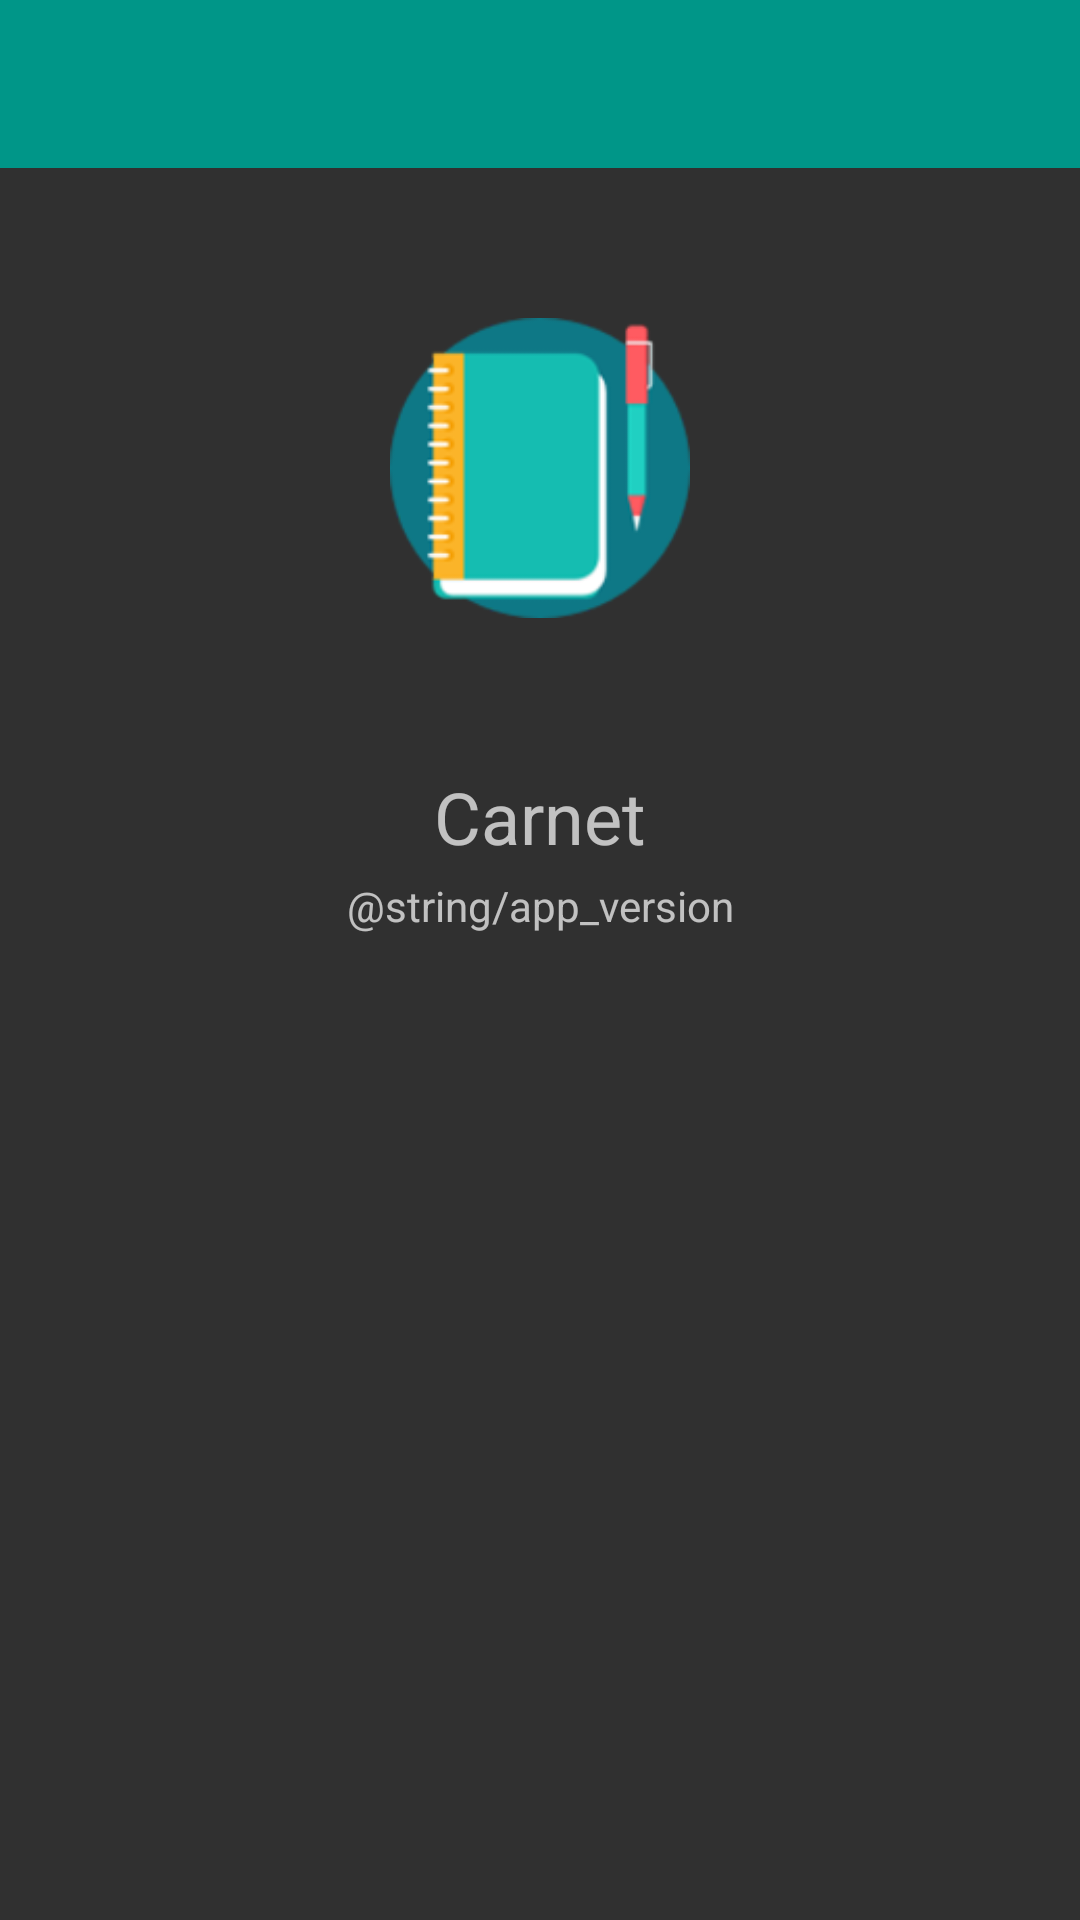

Android layout source for this screen:
<!-- AndroidManifest.xml: application theme CustomStyle.DarkTheme -->
<!-- res/layout/about_layout.xml -->
<?xml version="1.0" encoding="utf-8"?>
<LinearLayout xmlns:android="http://schemas.android.com/apk/res/android"
    android:orientation="vertical" android:layout_width="match_parent"
    android:gravity="center|top"
    android:layout_height="match_parent">

    <include layout="@layout/base_toolbar"/>

    <ImageView
        android:id="@+id/aboutImageView"
        android:scaleType="centerCrop"
        android:src="@mipmap/ic_launcher"
        android:layout_marginTop="50dp"
        android:layout_marginBottom="50dp"
        android:layout_width="100dp"
        android:layout_height="100dp" />

    <TextView
        android:text="@string/app_name"
        android:gravity="center"
        android:textSize="24sp"
        android:layout_width="match_parent"
        android:layout_height="wrap_content" />

    <TextView
        android:id="@+id/aboutVersionTextView"
        android:text="@string/app_version"
        android:layout_marginTop="4dp"
        android:gravity="center"
        android:layout_width="match_parent"
        android:layout_height="wrap_content" />

</LinearLayout>
<!-- res/layout/base_toolbar.xml (included above) -->
<?xml version="1.0" encoding="utf-8"?>


<android.support.v7.widget.Toolbar xmlns:tools="http://schemas.android.com/tools"
    tools:ignore="MissingPrefix"
    xmlns:android="http://schemas.android.com/apk/res/android"
    android:id="@+id/toolbar"
    android:minHeight="?attr/actionBarSize"
    android:background="?attr/colorPrimary"
    android:layout_width="match_parent"
    android:layout_height="wrap_content">

    
        
        
        
        
        
        
        
        

</android.support.v7.widget.Toolbar>
<!-- resources referenced by this layout -->
<resources>
  <!-- mipmap ic_launcher: png bitmap (mipmap-hdpi, 19190 bytes) -->
  <string name="app_name">Carnet</string>
  <style name="CustomStyle.DarkTheme" parent="Theme.AppCompat">
  
          <item name="windowNoTitle">true</item>
          <item name="windowActionBar">false</item>
          <item name="colorAccent">@color/amber</item>
          <item name="colorPrimary">@color/colorPrimary</item>
          <item name="colorPrimaryDark">@color/colorPrimaryDark</item>
          
          <item name="colorSwitchThumbNormal">@color/grey300</item>
          
          <item name="android:colorForeground">@color/grey600</item>
      </style>
  <color name="amber">#FFC107</color>
  <color name="colorPrimary">#009688</color>
  <color name="colorPrimaryDark">#004D40</color>
  <color name="grey300">#E0E0E0</color>
  <color name="grey600">#757575</color>
</resources>
